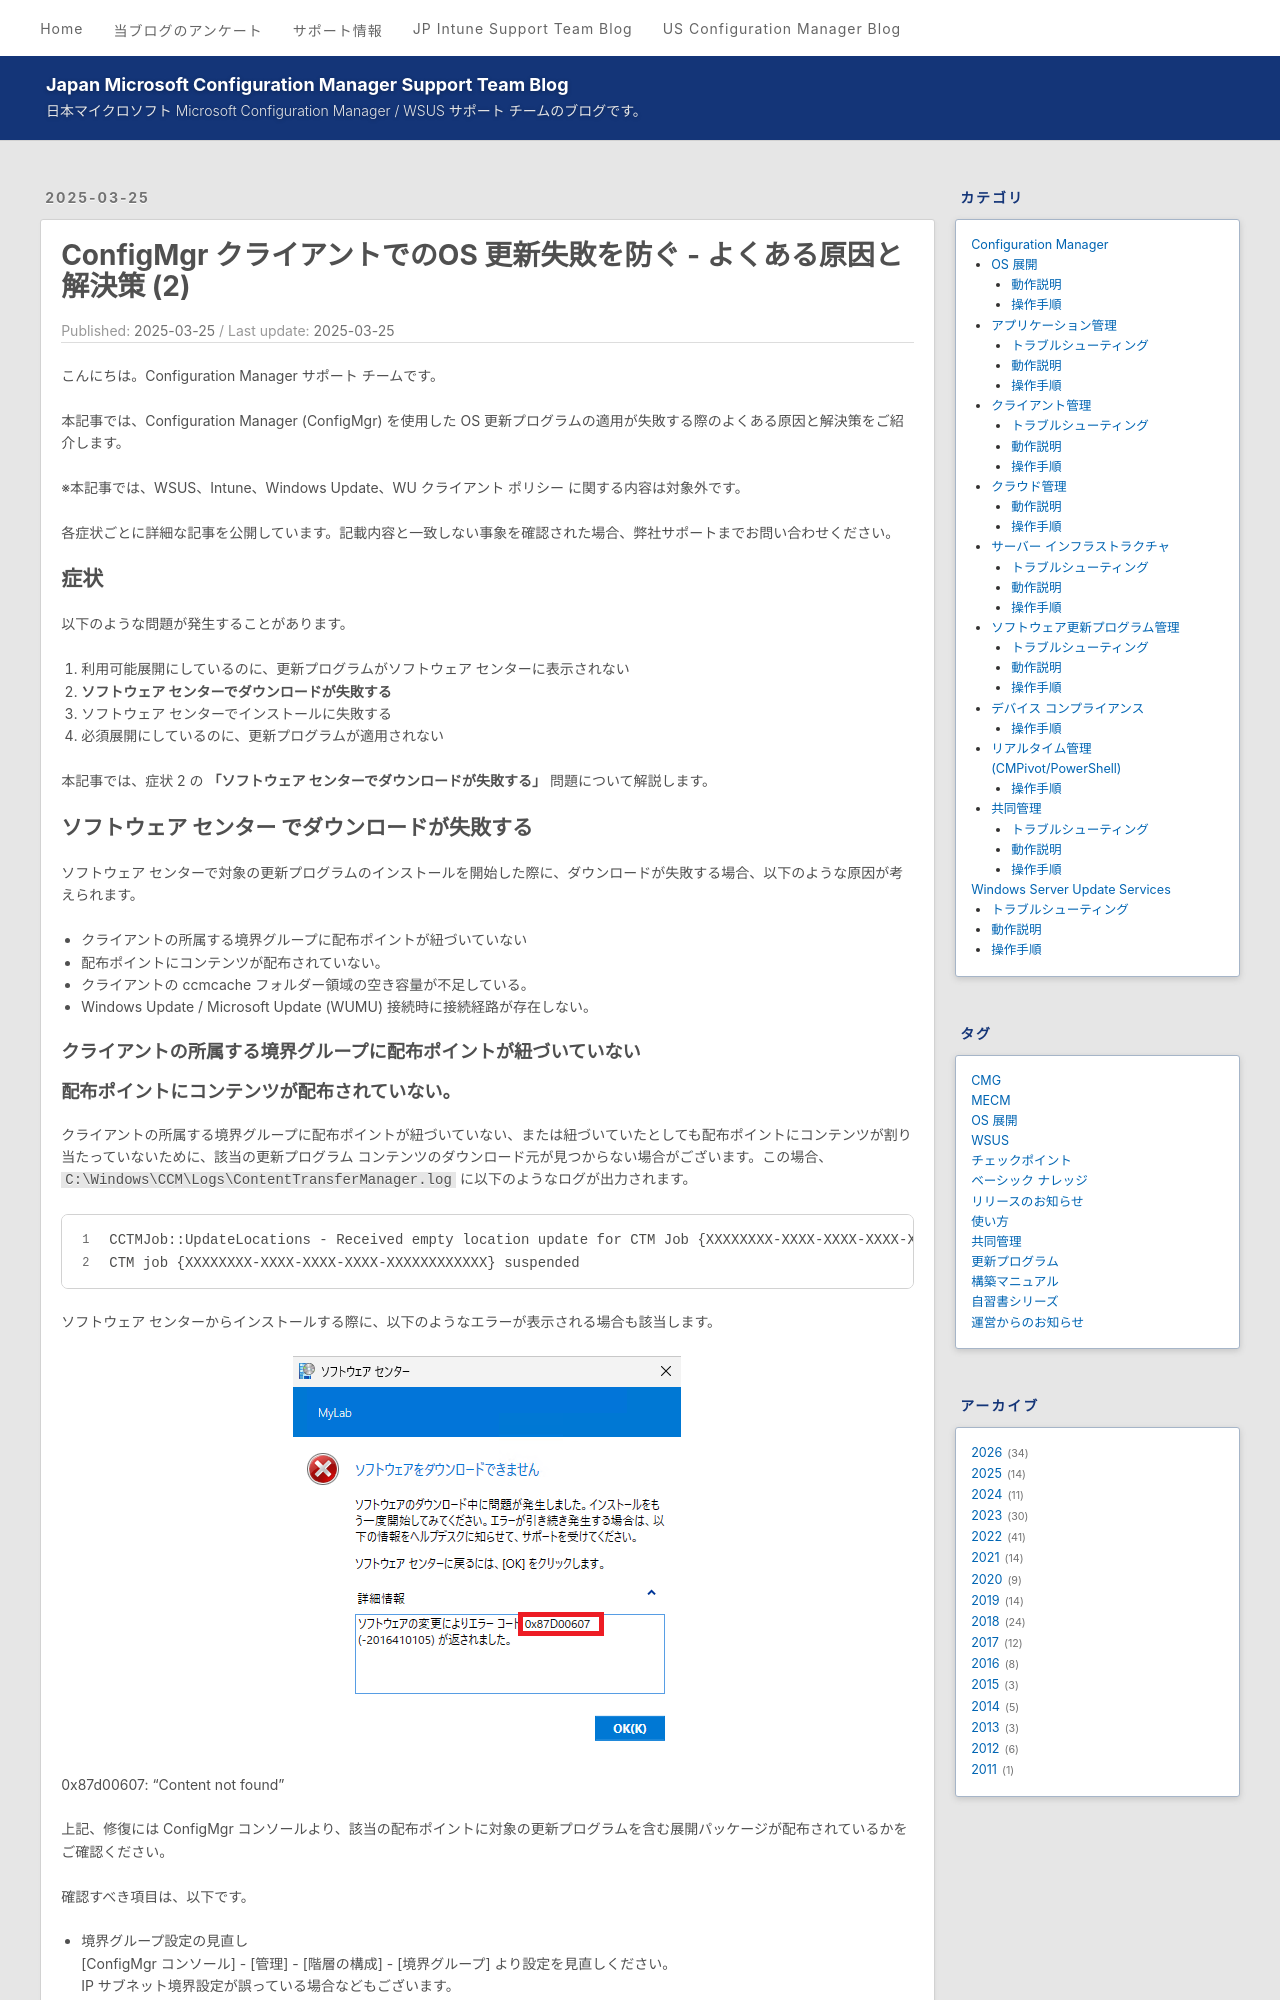

repository: jpmem/blog · page: mecm/20250325_02/index.html · generator: jekyll

---
title: ConfigMgr クライアントでのOS 更新失敗を防ぐ - よくある原因と解決策 (2)
date: 2025-03-25
categories:
  - [Configuration Manager, ソフトウェア更新プログラム管理, トラブルシューティング]
tags:
  - MECM
  - 更新プログラム
---

# ConfigMgr クライアントでのOS 更新失敗を防ぐ - よくある原因と解決策 (2)

こんにちは。Configuration Manager サポート チームです。

本記事では、Configuration Manager (ConfigMgr) を使用した OS 更新プログラムの適用が失敗する際のよくある原因と解決策をご紹介します。

※本記事では、WSUS、Intune、Windows Update、WU クライアント ポリシー に関する内容は対象外です。

各症状ごとに詳細な記事を公開しています。記載内容と一致しない事象を確認された場合、弊社サポートまでお問い合わせください。

## 症状

以下のような問題が発生することがあります。

1. 利用可能展開にしているのに、更新プログラムがソフトウェア センターに表示されない
2. **ソフトウェア センターでダウンロードが失敗する**
3. ソフトウェア センターでインストールに失敗する
4. 必須展開にしているのに、更新プログラムが適用されない

本記事では、症状 2 の **「ソフトウェア センターでダウンロードが失敗する」** 問題について解説します。

## ソフトウェア センター でダウンロードが失敗する

ソフトウェア センターで対象の更新プログラムのインストールを開始した際に、ダウンロードが失敗する場合、以下のような原因が考えられます。

- クライアントの所属する境界グループに配布ポイントが紐づいていない
- 配布ポイントにコンテンツが配布されていない。
- クライアントの ccmcache フォルダー領域の空き容量が不足している。
- Windows Update / Microsoft Update (WUMU) 接続時に接続経路が存在しない。

### クライアントの所属する境界グループに配布ポイントが紐づいていない
